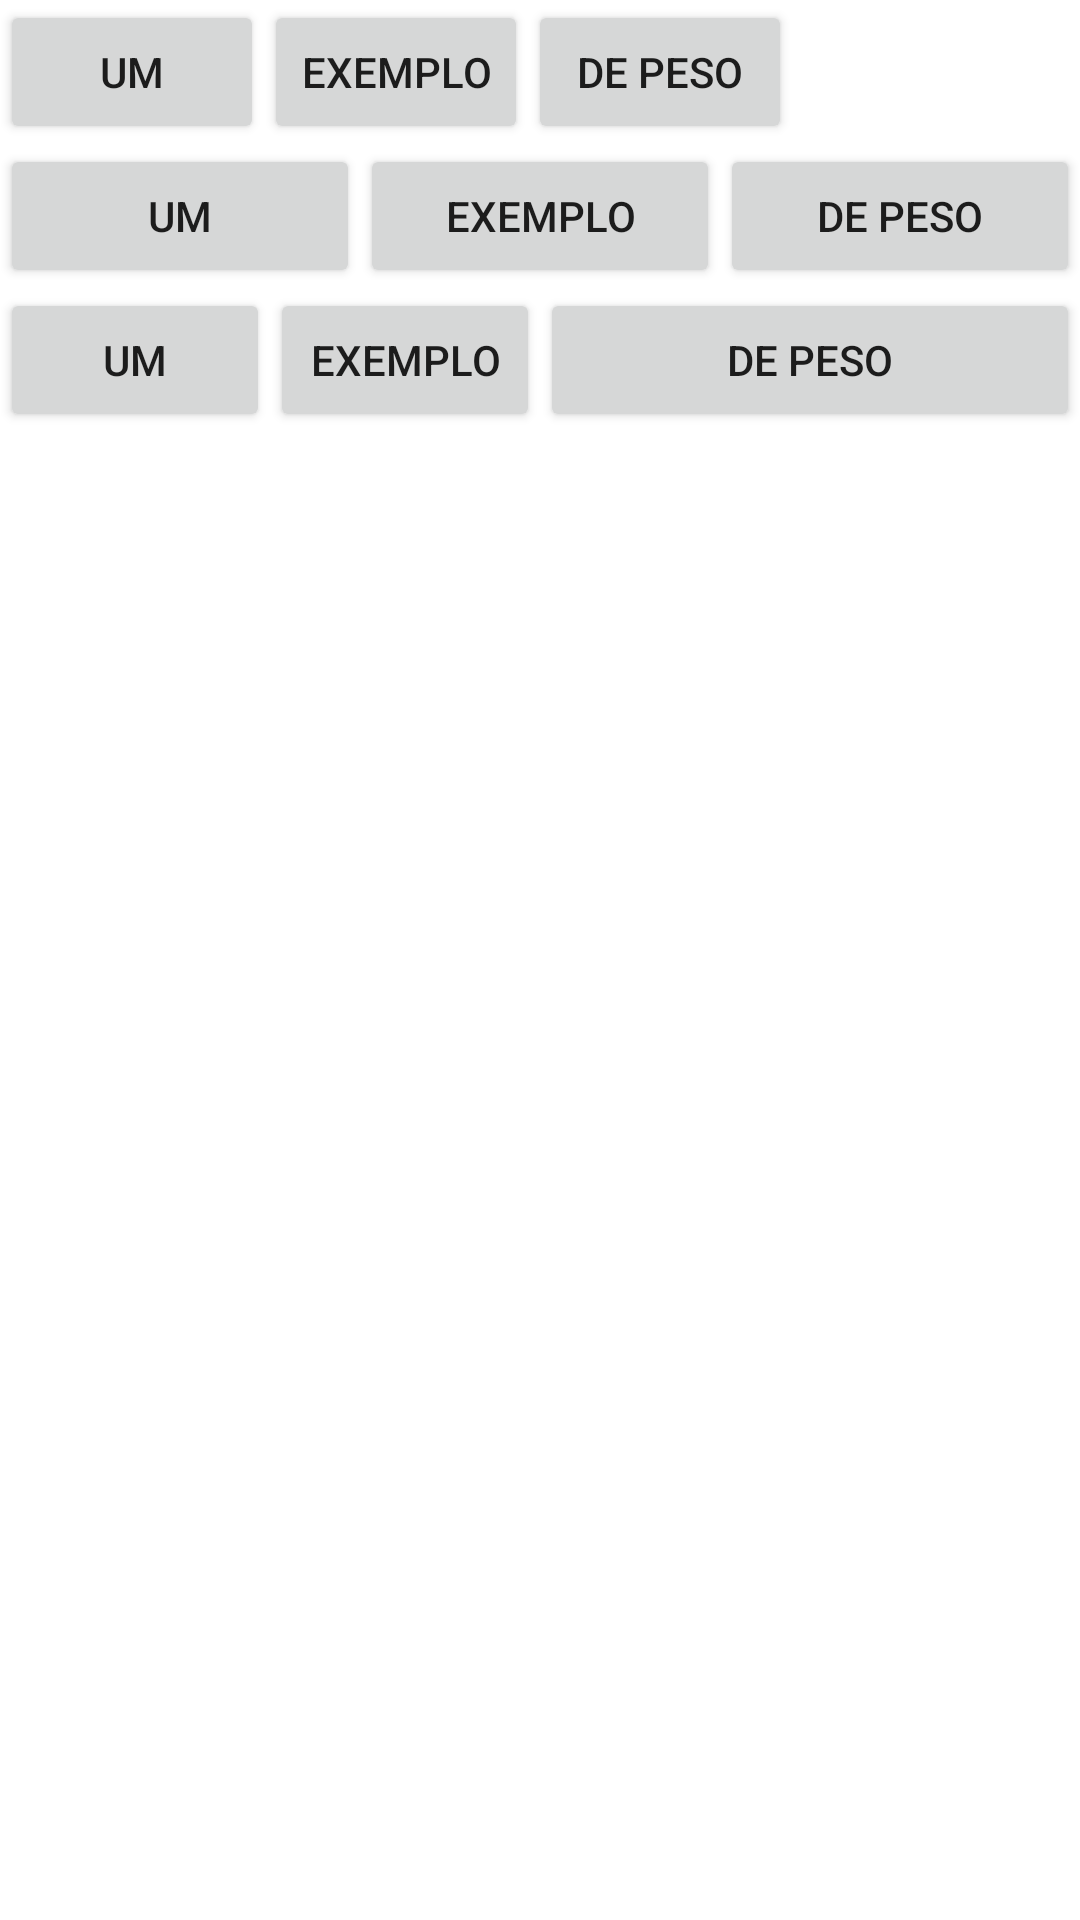

Produce the Android XML layout that renders to this screen, including the resource entries it uses.
<!-- AndroidManifest.xml: fallback theme Theme.MaterialComponents.DayNight.NoActionBar -->
<!-- res/layout/ex_linear.xml -->
<?xml version="1.0" encoding="utf-8"?>
<LinearLayout xmlns:android="http://schemas.android.com/apk/res/android"
    android:orientation="vertical"
    android:layout_width="match_parent"
    android:layout_height="match_parent">
    <LinearLayout
        android:layout_width="wrap_content"
        android:layout_height="wrap_content"
        android:orientation="horizontal">
        <Button
            android:text="Um"
            android:layout_width="match_parent"
            android:layout_height="wrap_content"/>
        <Button
            android:text="Exemplo"
            android:layout_width="wrap_content"
            android:layout_height="wrap_content"/>
        <Button
            android:text="de peso"
            android:layout_width="wrap_content"
            android:layout_height="wrap_content"/>
    </LinearLayout>
    <LinearLayout
        android:layout_width="match_parent"
        android:layout_height="wrap_content">
        <Button
            android:text="Um"
            android:layout_width="0dp"
            android:layout_height="wrap_content"
            android:layout_weight="1"/>
        <Button
            android:text="Exemplo"
            android:layout_width="0dp"
            android:layout_height="wrap_content"
            android:layout_weight="1"/>
        <Button
            android:text="de peso"
            android:layout_width="0dp"
            android:layout_height="wrap_content"
            android:layout_weight="1"/>
    </LinearLayout>
    <LinearLayout
        android:layout_width="match_parent"
        android:layout_height="wrap_content">
        <Button
            android:text="Um"
            android:layout_width="0dp"
            android:layout_height="wrap_content"
            android:layout_weight="0.25"/>
        <Button
            android:text="Exemplo"
            android:layout_width="0dp"
            android:layout_height="wrap_content"
            android:layout_weight="0.25"/>
        <Button
            android:text="de peso"
            android:layout_width="0dp"
            android:layout_height="wrap_content"
            android:layout_weight="0.50"/>
    </LinearLayout>

</LinearLayout>
<!-- resources referenced by this layout -->
<resources>

</resources>
